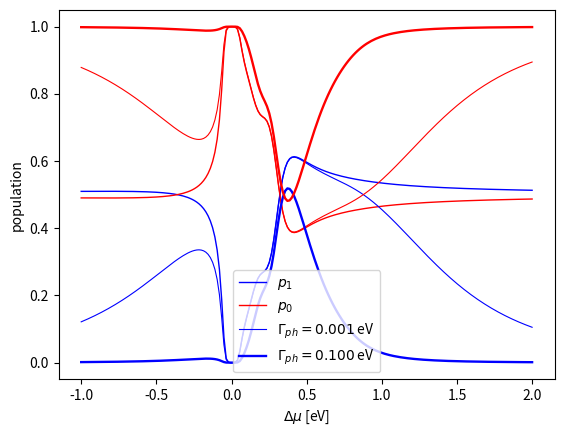

Reproduce this figure in Python.
#!/usr/bin/env python

import numpy as np
import matplotlib.pyplot as plt
from scipy.integrate import simpson


def lor(e,gamma,e0):
    return gamma / ( (e-e0)*(e-e0) + gamma*(gamma/4)  )

def bose_einstein(e,beta):
    return 1.0 / (np.exp(beta*e) - 1)

def fermi_dirac(e,mu,beta):
    return 1.0 / ( np.exp(beta*(e-mu)) + 1 )

def c_fermi_dirac(e,mu,beta):
    '''Complementary FD distribution; 1-FD(e,mu,beta);
        DO NOT USE: Numerically unstable.'''
    exp_term = np.exp(beta*(e-mu))
    #print(np.isinf(exp_term).sum())
    return exp_term / ( exp_term + 1)

def transfer_rate(e_grid,mu_i,mu_f,gamma_i,gamma_f,e_i,e_f,beta,kappa,w,return_min=False):
    if return_min: mins=np.zeros(4,float)
    lor_i = lor(e_grid,gamma_i,e_i) 
    #if np.any(np.isnan(lor_i)):
    #    print('lor_i is fucked')
    lor_f = lor(e_grid+w,gamma_f,e_f)
    #if np.any(np.isnan(lor_f)):
    #    print('lor_f is fucked')

    fd_i = fermi_dirac(e_grid,mu_i,beta)
    #if np.any(np.isnan(fd_i)):
    #    print('fd_i is fucked')
    #cfd_f = c_fermi_dirac(e_grid+w,mu_f,beta)
    cfd_f = 1 - fermi_dirac(e_grid+w,mu_f,beta)
    if return_min:
        mins[0] = np.min(lor_i)
        mins[1] = np.min(lor_f)
        mins[2] = np.min(fd_i)
        mins[3] = np.min(cfd_f)

        return kappa*kappa*simpson(lor_i*lor_f*fd_i*cfd_f, e_grid), mins
    #if np.any(np.isnan(cfd_f)):
    #    print('cfd_f is fucked')

    else:
        return kappa*kappa*simpson(lor_i*lor_f*fd_i*cfd_f, e_grid)


# ****** MAIN ******
if __name__ == '__main__':

    # Define static params

    kB = 8.617e-5 # eV/K

    e_d = -0.2 # LUMO energy [eV]
    e_a = 0.4 # LUMO+1 energy [eV]

    gamL = 0.2 #e
    gamR = 0.2 #eV
    gam_phonon = 0.1

    muL_grid = np.linspace(-0.5,1,200)

    kappa = 0.1
    w0_grid = np.ones(2) * 0.05

    beta_grid = np.ones(3) * 200

    #kk, ww, bb = np.meshgrid(kappa_grid, w0_grid, beta_grid)

    e_grid = np.linspace(-5,5,20000)

    k_LR_01 = np.zeros((muL_grid.shape[0], w0_grid.shape[0], beta_grid.shape[0]))
    k_RL_01 = np.zeros((muL_grid.shape[0], w0_grid.shape[0], beta_grid.shape[0]))
    k_LR_10 = np.zeros((muL_grid.shape[0], w0_grid.shape[0], beta_grid.shape[0]))
    k_RL_10 = np.zeros((muL_grid.shape[0], w0_grid.shape[0], beta_grid.shape[0]))
    mins = np.zeros(4)
    #mins = np.zeros((kappa_grid.shape[0], w0_grid.shape[0], beta_grid.shape[0],4))
    kk = kappa

    for i, mm in enumerate(muL_grid):
        print(i)
        for j, ww in enumerate(w0_grid):
            for k, bb in enumerate(beta_grid):

                tm = np.zeros(4)

                k_LR_01[i,j,k], tm[:] = transfer_rate(e_grid,mm,-mm,gamL,gamR,e_d+2*mm,e_a-2*mm,bb,kk,-ww,1)
                k_RL_01[i,j,k] = transfer_rate(e_grid,-mm,mm,gamR,gamL,e_a-2*mm,e_d+2*mm,bb,kk,-ww)


                k_LR_10[i,j,k] = transfer_rate(e_grid,mm,-mm,gamL,gamR,e_d+2*mm,e_a-2*mm,bb,kk,ww)
                #k_RL_10[i,j,k], mins[i,j,k,:] = transfer_rate(e_grid,muR,muL,e_a,e_d,gamR,gamL,bb,kk,-ww,1)
                k_RL_10[i,j,k] = transfer_rate(e_grid,-mm,mm,gamR,gamL,e_a-2*mm,e_d+2*mm,bb,kk,ww)
                #k_RL_10[i,j,k], tm[:] = transfer_rate(e_grid,muR,muL,e_a,e_d,gamR,gamL,bb,kk,-ww,1)
                diffs = (tm - mins < 0)
                mins[diffs] = tm[diffs]

    k_01 = k_LR_01 + k_RL_01
    k_10 = k_LR_10 + k_RL_10

    # non-dissipative mode
    p1 = k_01 / (k_01 + k_10)
    p0 = 1 - p1

    dmu = 2*muL_grid

    plt.plot(dmu,p1[:,0,0],'b-',lw=1.0,label='$p_1$')
    plt.plot(dmu,p0[:,0,0],'r-',lw=1.0,label='$p_0$')
    plt.xlabel('$\Delta\mu$ [eV]')
    plt.ylabel('population')
    plt.legend()
    plt.show()

    np.save('p1_non-dis.npy',p1)
 
    #dissipative mode

    gam_phonon = np.array([0.001,0.1])
    lws = np.array([0.8,1.7])
    ww, bb = np.meshgrid(w0_grid, beta_grid, indexing='ij',sparse=True)
    nph = bose_einstein(ww, bb)
    print(nph.shape)

    
    print(k_01.shape)
    print(k_10.shape)
    
    for g, l in zip(gam_phonon,lws):
        p1 = (k_01 + g * nph[None, :, :]) / (k_01 + k_10 + g * (2* nph[None,:,:] + 1))
        p0 = 1 - p1


        plt.plot(dmu,p1[:,0,0],'b-',lw=l,label='$\Gamma_{ph} = %4.3f\,$eV'%g)
        plt.plot(dmu,p0[:,0,0],'r-',lw=l)
        plt.xlabel('$\Delta\mu$ [eV]')
        plt.ylabel('population')
    plt.legend()
    plt.show()

    np.save('p1_dis.npy',p1)
